Labelled photos from "new_dataset", an image-classification folder in jgurien03/grailed-bot. The possible labels are: accessories, bottoms, dresses, outerwear, shoes, skirts, tops.

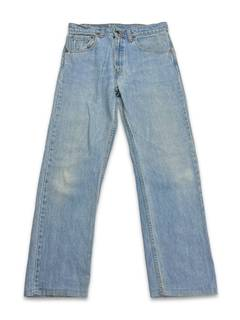
Label: bottoms

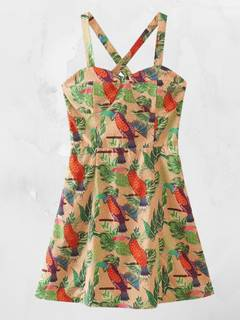
Label: dresses

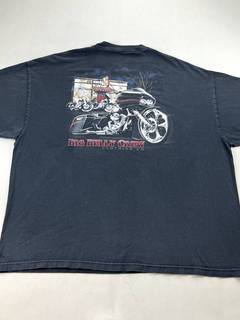
Label: tops

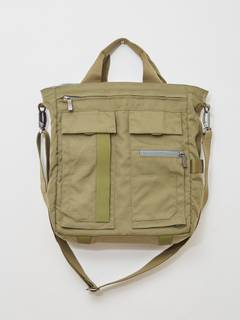
Label: accessories

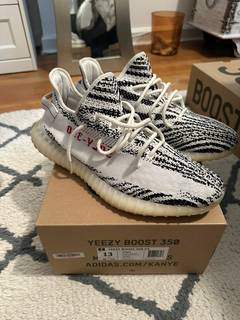
Label: shoes

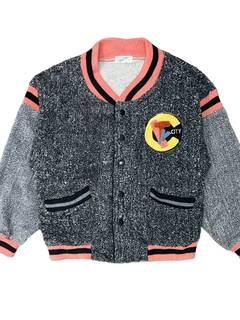
Label: outerwear
